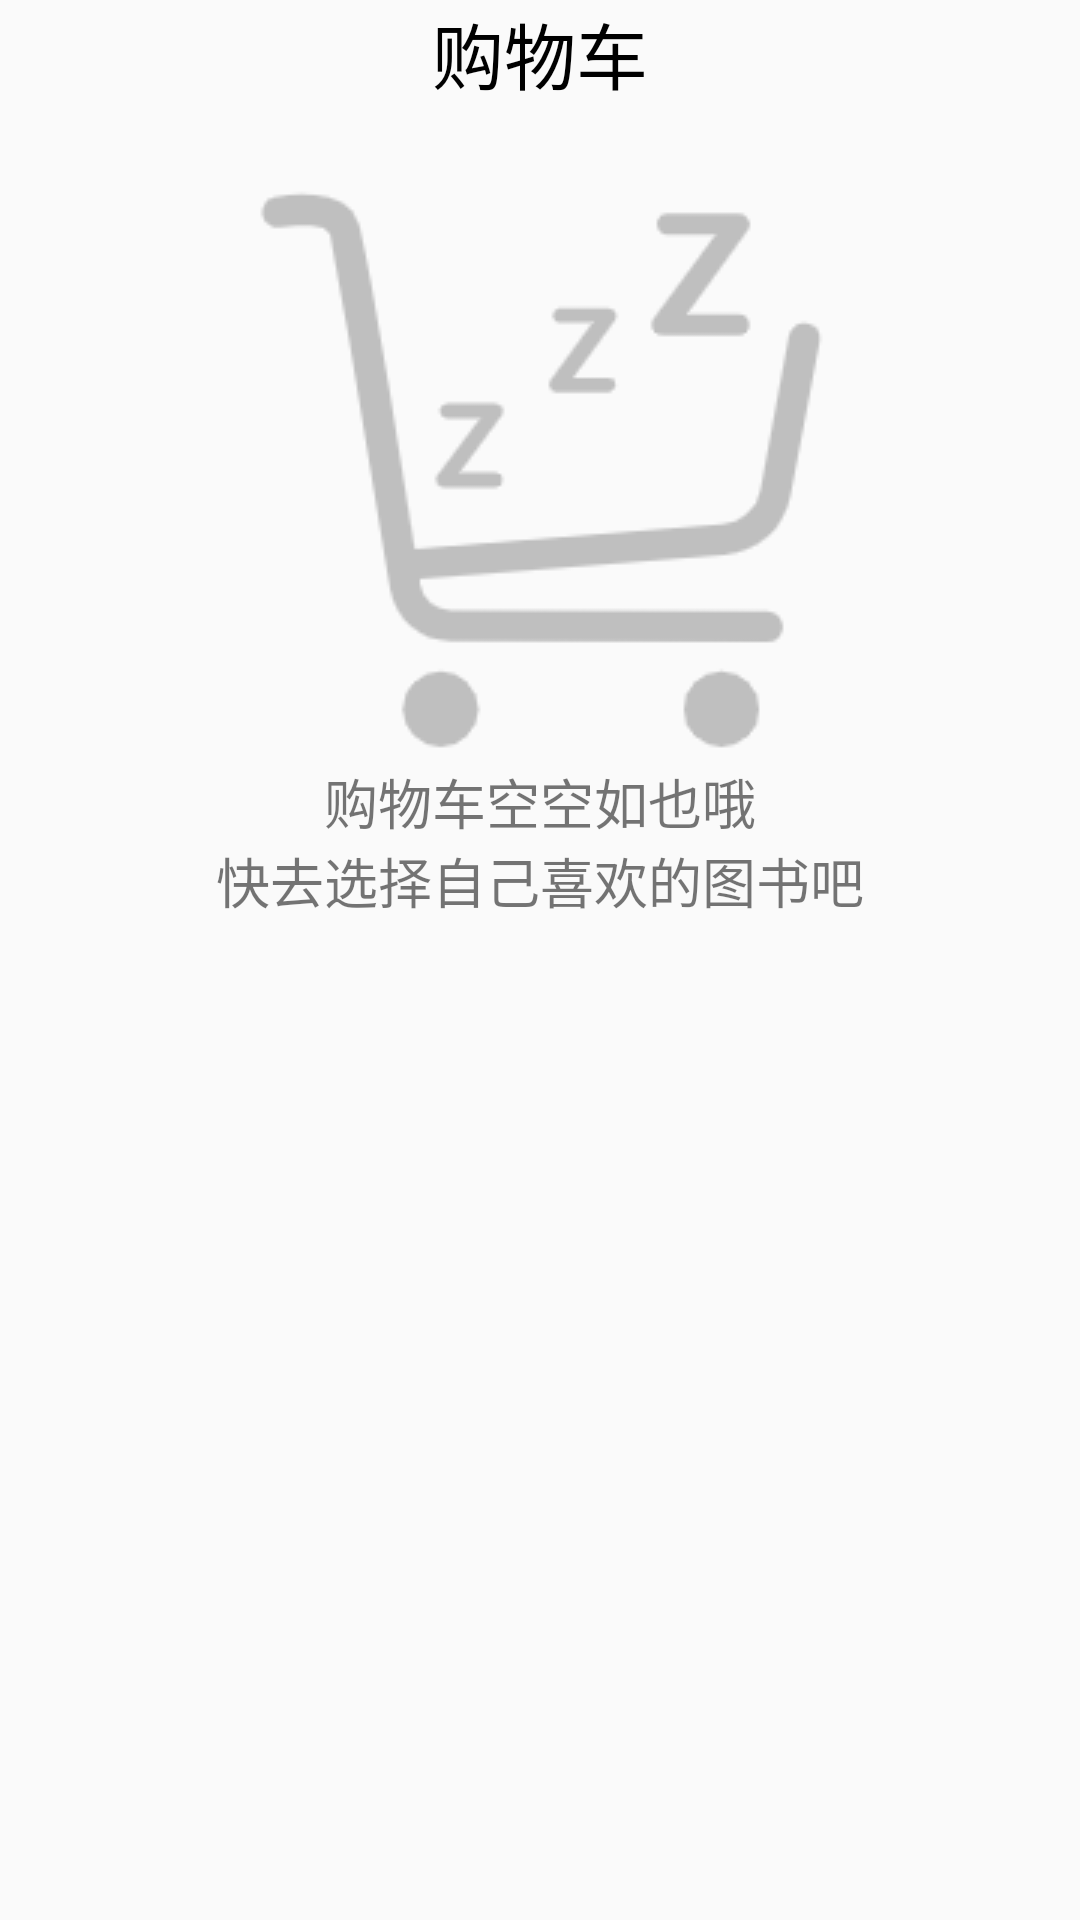

Produce the Android XML layout that renders to this screen, including the resource entries it uses.
<!-- AndroidManifest.xml: application theme AppTheme -->
<!-- res/layout/fragment_cart.xml -->
<?xml version="1.0" encoding="utf-8"?>
<LinearLayout xmlns:android="http://schemas.android.com/apk/res/android"    xmlns:app="http://schemas.android.com/apk/res-auto"    android:layout_width="match_parent"    android:layout_height="match_parent"    android:background="#FAFAFA"    android:orientation="vertical">    <TextView        android:id="@+id/textView11"        android:layout_width="wrap_content"        android:layout_height="wrap_content"        android:layout_gravity="center"        android:fontFamily="sans-serif-thin"        android:text="@string/car"        android:textAppearance="@style/TextAppearance.AppCompat.Large"        android:textColor="#000000"        android:textSize="24sp" />    <TextView        android:id="@+id/textView12"        android:layout_width="match_parent"        android:layout_height="wrap_content" />    <LinearLayout        android:layout_width="match_parent"        android:layout_height="match_parent"        android:layout_gravity="center"        android:orientation="vertical">        <ImageView            android:id="@+id/imageView"            android:layout_width="wrap_content"            android:layout_height="wrap_content"            android:layout_gravity="center"            app:srcCompat="@drawable/empty" />        <TextView            android:id="@+id/textView3"            android:layout_width="wrap_content"            android:layout_height="wrap_content"            android:layout_gravity="center"            android:text="@string/emptyCar1"            android:textSize="18sp" />        <TextView            android:id="@+id/textView10"            android:layout_width="wrap_content"            android:layout_height="wrap_content"            android:layout_gravity="center"            android:text="@string/emptyCar2"            android:textSize="18sp" />    </LinearLayout></LinearLayout>
<!-- resources referenced by this layout -->
<resources>
  <!-- drawable empty: png bitmap (drawable, 8502 bytes) -->
  <string name="car">购物车</string>
  <string name="emptyCar1">购物车空空如也哦</string>
  <string name="emptyCar2">快去选择自己喜欢的图书吧</string>
  <style name="AppTheme" parent="Theme.AppCompat.Light.DarkActionBar">
          
  
  
          <item name="colorPrimary">@color/colorPrimary</item>
          <item name="colorPrimaryDark">@color/colorPrimaryDark</item>
          <item name="colorAccent">@color/colorAccent</item>
      </style>
  <color name="colorPrimary">#D0595F</color>
  <color name="colorPrimaryDark">#D0595F</color>
  <color name="colorAccent">#03DAC5</color>
</resources>
